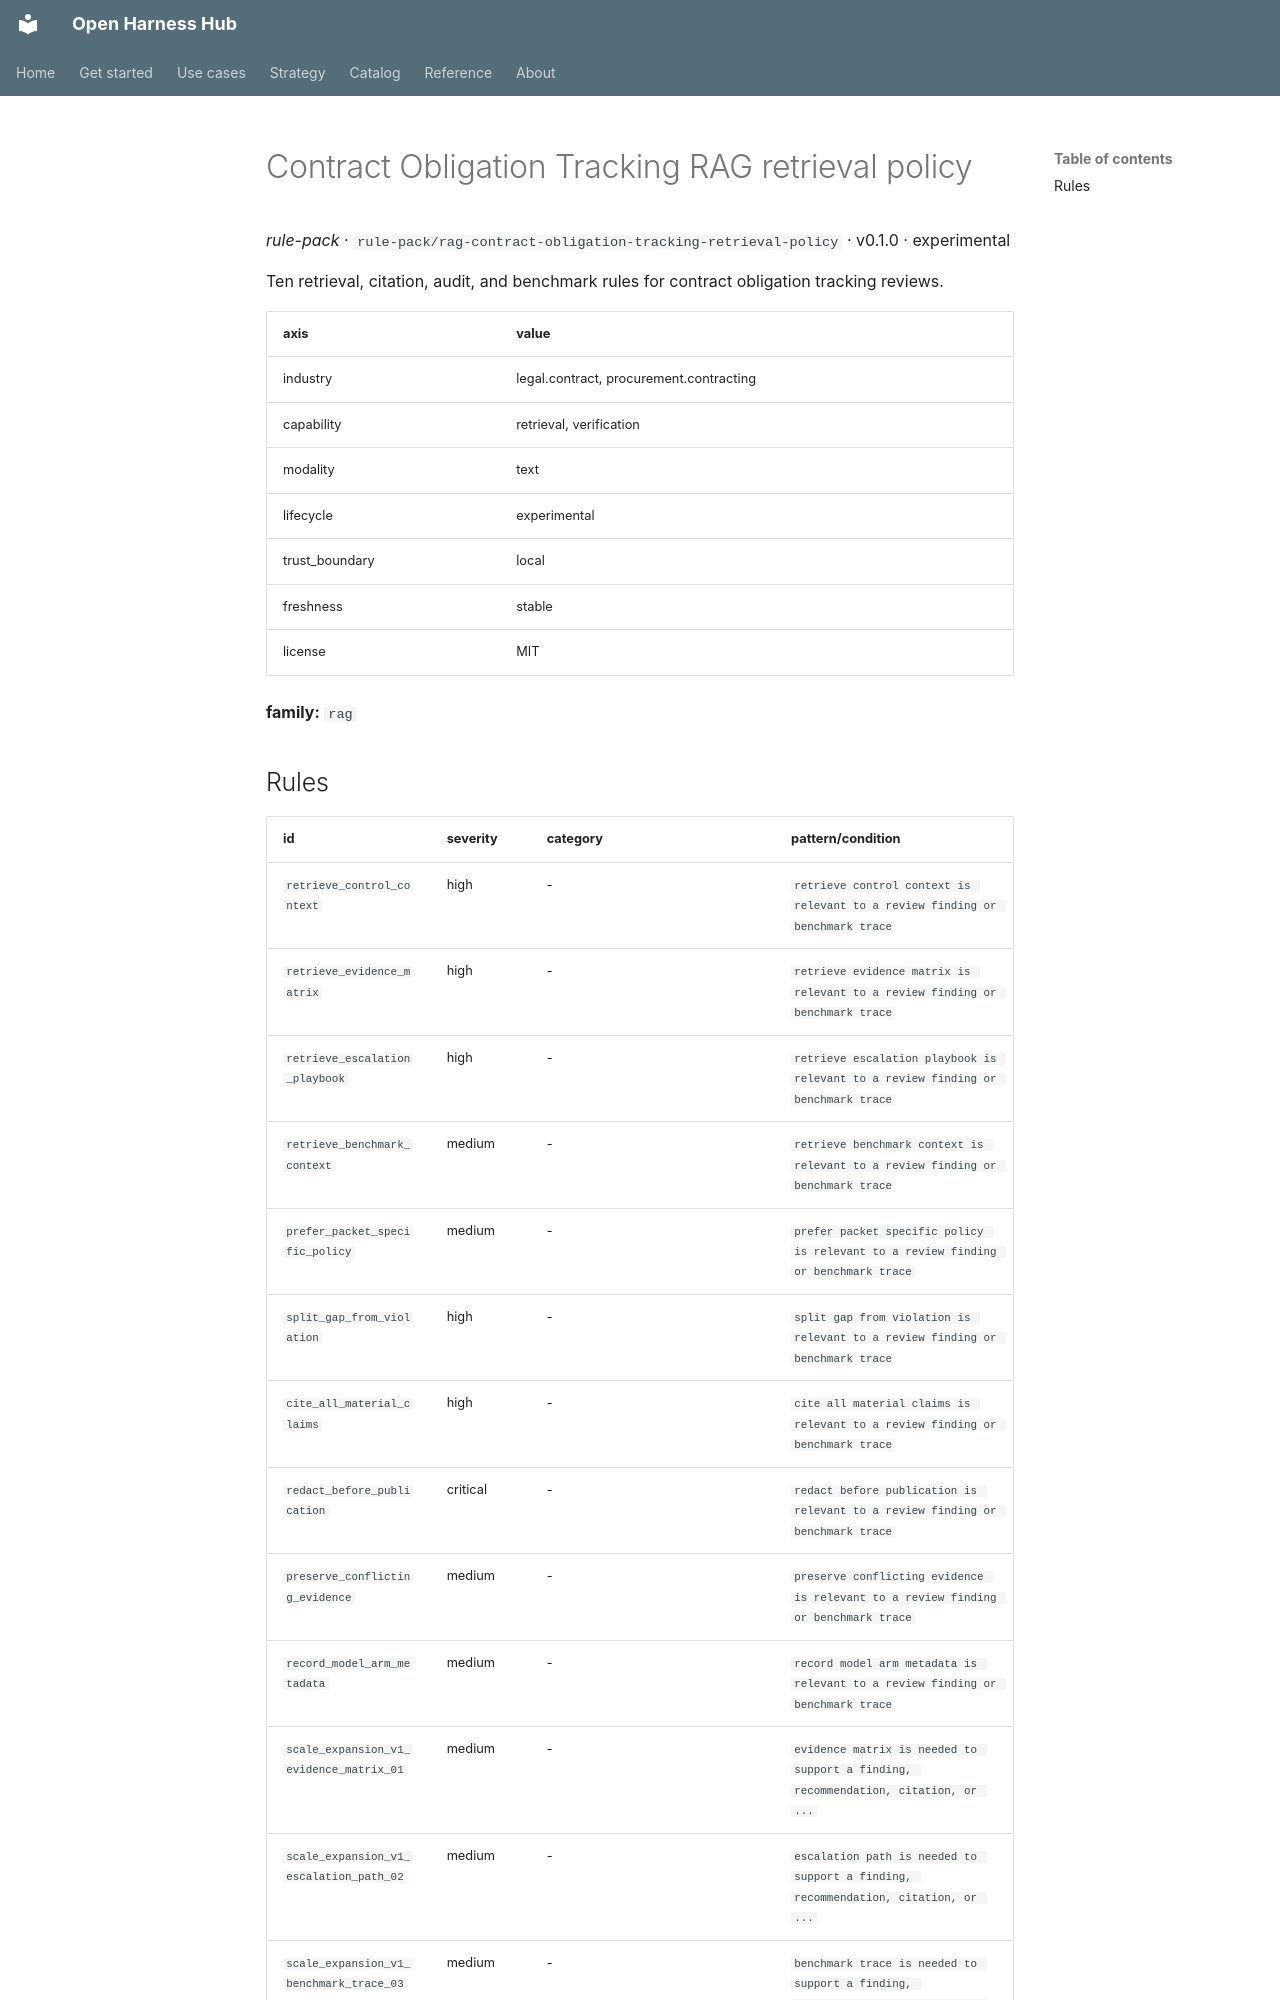

repository: Amarel-Taylor-Scott/open-harness-hub · page: catalog/rule-pack_rag-contract-obligation-tracking-retrieval-policy/index.html · generator: mkdocs

# Contract Obligation Tracking RAG retrieval policy

*rule-pack* · `rule-pack/rag-contract-obligation-tracking-retrieval-policy` · v0.1.0 · experimental

Ten retrieval, citation, audit, and benchmark rules for contract obligation tracking reviews.

| axis | value |
|---|---|
| industry | legal.contract, procurement.contracting |
| capability | retrieval, verification |
| modality | text |
| lifecycle | experimental |
| trust_boundary | local |
| freshness | stable |
| license | MIT |



**family:** `rag`
